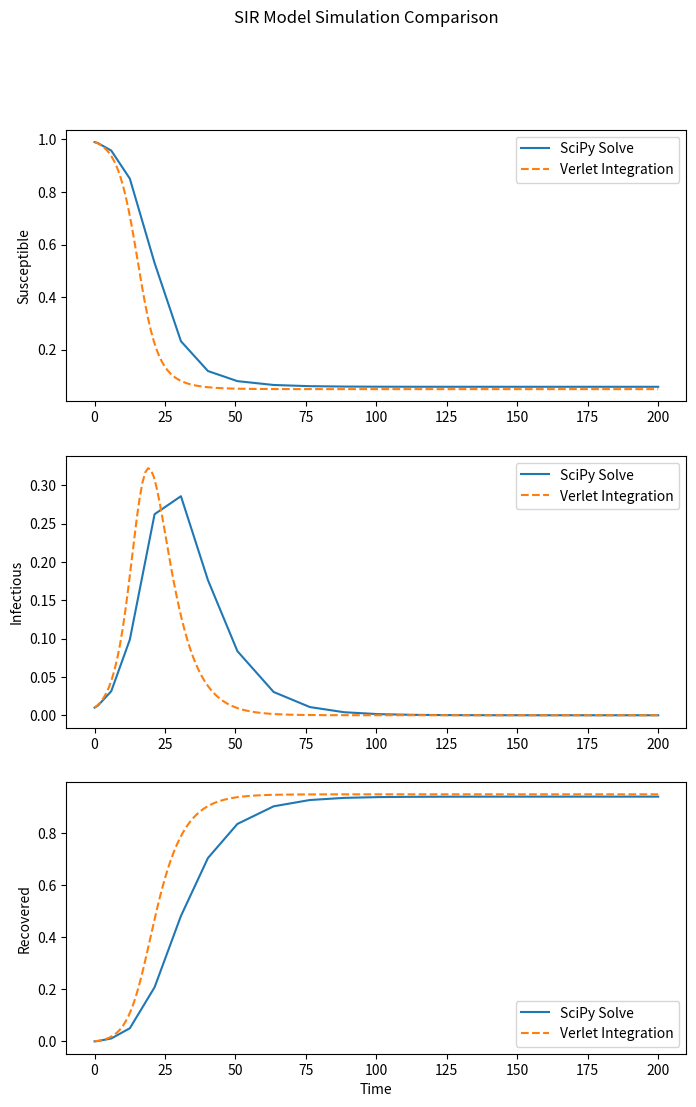

Write the Python code that produced this figure.
import numpy as np
import matplotlib.pyplot as plt
from scipy.integrate import solve_ivp

def sir_model_scipy(t, y, beta, gamma):
    S, I, R = y
    dSdt = -beta * S * I
    dIdt = beta * S * I - gamma * I
    dRdt = gamma * I
    return [dSdt, dIdt, dRdt]

def sir_model(t, state, beta, gamma):
    S, I, R = state[:3]
    dSdt = -beta * S * I
    dIdt = beta * S * I - gamma * I
    dRdt = gamma * I
    return np.array([dSdt, dIdt, dRdt])

def verlet_integration_sir(sir_model, state0, t_span, h, beta, gamma):
    num_steps = int((t_span[1] - t_span[0]) / h)
    t_values = np.linspace(t_span[0], t_span[1], num_steps + 1)
    state_values = np.zeros((num_steps + 1, 6))
    state_values[0, :] = state0

    for i in range(1, num_steps + 1):
        for j in range(3):
            state_values[i, j] = state_values[i-1, j] + h * state_values[i-1, j+3] + 0.5 * h**2 * sir_model(t_values[i-1], state_values[i-1, :], beta, gamma)[j]

        # Update derivatives
        state_values[i, 3:] = sir_model(t_values[i], state_values[i, :], beta, gamma)

    return t_values, state_values

# Set initial conditions and parameters
initial_state = np.array([0.99, 0.01, 0.0])  # S, I, R
initial_derivatives = sir_model(0, initial_state, 0.3, 0.1)  # Initial derivatives
initial_state_with_derivatives = np.concatenate([initial_state, initial_derivatives])

# Set integration parameters
t_span = (0, 200)
h = 1.0


beta = 0.3
gamma = 0.1
solution_scipy = solve_ivp(
    sir_model_scipy, t_span, initial_state, args=(beta, gamma),
    dense_output=True, method='RK45'
)

# Perform Verlet integration for the SIR model
t_values, state_values = verlet_integration_sir(sir_model, initial_state_with_derivatives, t_span, h, 0.3, 0.1)

fig, axs = plt.subplots(3, 1, figsize=(8, 12))

# Plot Susceptible
axs[0].plot(solution_scipy.t, solution_scipy.y[0], label='SciPy Solve')
axs[0].plot(t_values, state_values[:, 0], '--', label='Verlet Integration')
axs[0].set_ylabel('Susceptible')
axs[0].legend()

# Plot Infectious
axs[1].plot(solution_scipy.t, solution_scipy.y[1], label='SciPy Solve')
axs[1].plot(t_values, state_values[:, 1], '--', label='Verlet Integration')
axs[1].set_ylabel('Infectious')
axs[1].legend()

# Plot Recovered
axs[2].plot(solution_scipy.t, solution_scipy.y[2], label='SciPy Solve')
axs[2].plot(t_values, state_values[:, 2], '--', label='Verlet Integration')
axs[2].set_xlabel('Time')
axs[2].set_ylabel('Recovered')
axs[2].legend()

plt.suptitle('SIR Model Simulation Comparison')
plt.show()